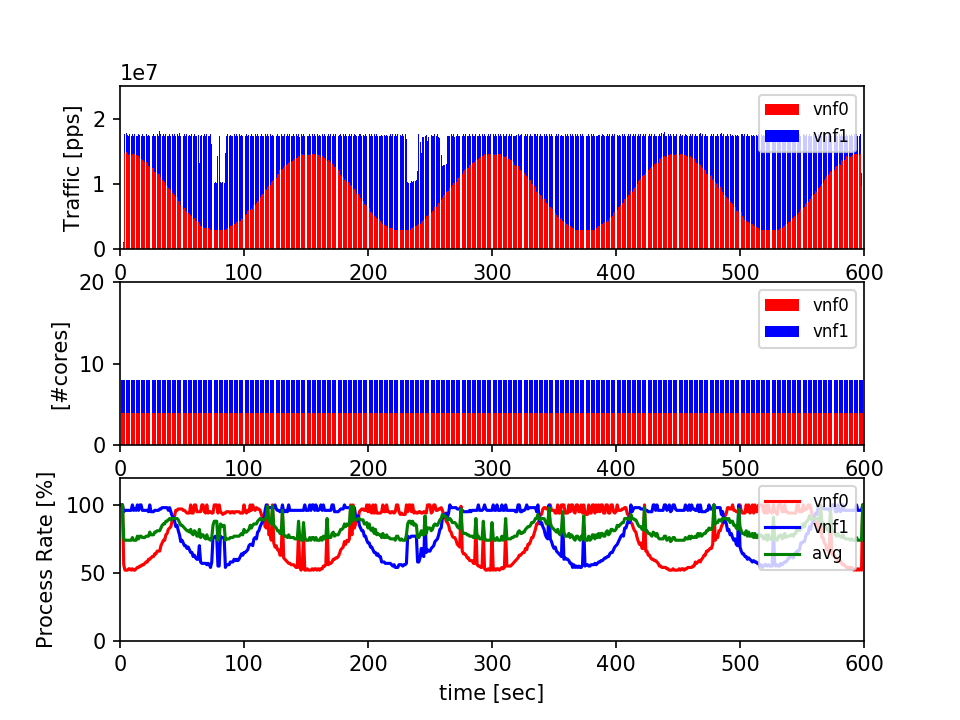

The table this chart was drawn from, first rows:
#idx, ts, vnf0(nfvi0), tpr, ncore, vnf1(nfvi0), tpr, ncore
0, 003241, 0, 100, 4, 0, 100, 4
1, 003242, 0, 100, 4, 0, 100, 4
2, 003243, 0, 100, 4, 0, 100, 4
3, 003244, 963642, 56, 4, 184410, 95, 4
4, 003245, 14754700, 52, 4, 2958250, 96, 4
5, 003246, 14924400, 52, 4, 2994580, 96, 4
6, 003247, 14599300, 52, 4, 2959280, 96, 4
7, 003248, 14489700, 53, 4, 2961560, 96, 4
8, 003249, 14649800, 53, 4, 2991680, 96, 4
9, 003250, 14492800, 52, 4, 2962050, 96, 4
10, 003251, 14652500, 53, 4, 2992130, 100, 4
11, 003252, 14491100, 52, 4, 2961830, 96, 4
12, 003253, 14652200, 52, 4, 2991950, 97, 4
13, 003255, 14464900, 53, 4, 2987440, 96, 4
14, 003256, 14199400, 54, 4, 3255290, 100, 4
15, 003257, 14361000, 54, 4, 3295480, 96, 4
16, 003258, 14016600, 55, 4, 3593180, 100, 4
17, 003259, 13866100, 55, 4, 3574370, 100, 4
18, 003300, 13744400, 56, 4, 3890690, 96, 4
19, 003301, 13589200, 56, 4, 3842880, 96, 4
20, 003302, 13427800, 57, 4, 4018740, 96, 4
21, 003303, 13456400, 58, 4, 4187510, 96, 4
22, 003304, 13261700, 58, 4, 4186400, 96, 4
23, 003305, 12837100, 60, 4, 4786030, 95, 4
24, 003306, 12696700, 60, 4, 4739180, 100, 4
25, 003307, 12678200, 61, 4, 4958000, 95, 4
26, 003308, 12419800, 62, 4, 5035760, 95, 4
27, 003309, 12514600, 62, 4, 5130240, 95, 4
28, 003310, 11820500, 64, 4, 5627190, 96, 4
29, 003312, 11820500, 64, 4, 5621680, 96, 4
30, 003313, 11783300, 66, 4, 5854920, 96, 4
31, 003314, 11523300, 66, 4, 5911850, 96, 4
32, 003315, 11614300, 66, 4, 6502840, 97, 4
33, 003316, 11049400, 70, 4, 6581600, 97, 4
34, 003317, 10600900, 72, 4, 6835450, 98, 4
35, 003318, 10459400, 74, 4, 7182490, 98, 4
36, 003319, 10309800, 74, 4, 7127520, 98, 4
37, 003320, 9867770, 78, 4, 7775110, 98, 4
38, 003321, 9759480, 79, 4, 7681940, 98, 4
39, 003322, 9433810, 82, 4, 8014040, 96, 4
40, 003323, 9272320, 83, 4, 8370110, 98, 4
41, 003324, 9143010, 84, 4, 8314920, 95, 4
42, 003325, 8671640, 88, 4, 8964190, 92, 4
43, 003326, 8576310, 89, 4, 8875300, 91, 4
44, 003327, 8346120, 92, 4, 9292870, 88, 4
45, 003329, 7983790, 96, 4, 9467590, 84, 4
46, 003330, 8050100, 96, 4, 9591720, 85, 4
47, 003331, 7390860, 97, 4, 10051900, 81, 4
48, 003332, 7389630, 97, 4, 10482400, 78, 4
49, 003333, 6808310, 97, 4, 10625600, 73, 4
50, 003334, 6858450, 97, 4, 10776700, 74, 4
51, 003335, 6217040, 96, 4, 11223200, 72, 4
52, 003336, 6286210, 96, 4, 11365600, 70, 4
53, 003337, 5900710, 95, 4, 11533500, 70, 4
54, 003338, 5690260, 94, 4, 11956500, 68, 4
55, 003339, 5618040, 94, 4, 11818700, 69, 4
56, 003340, 5370700, 94, 4, 12206600, 67, 4
57, 003341, 5331140, 100, 4, 12103000, 65, 4
58, 003342, 5074800, 94, 4, 12563300, 65, 4
59, 003343, 4738700, 94, 4, 12683100, 62, 4
... 545 more rows
